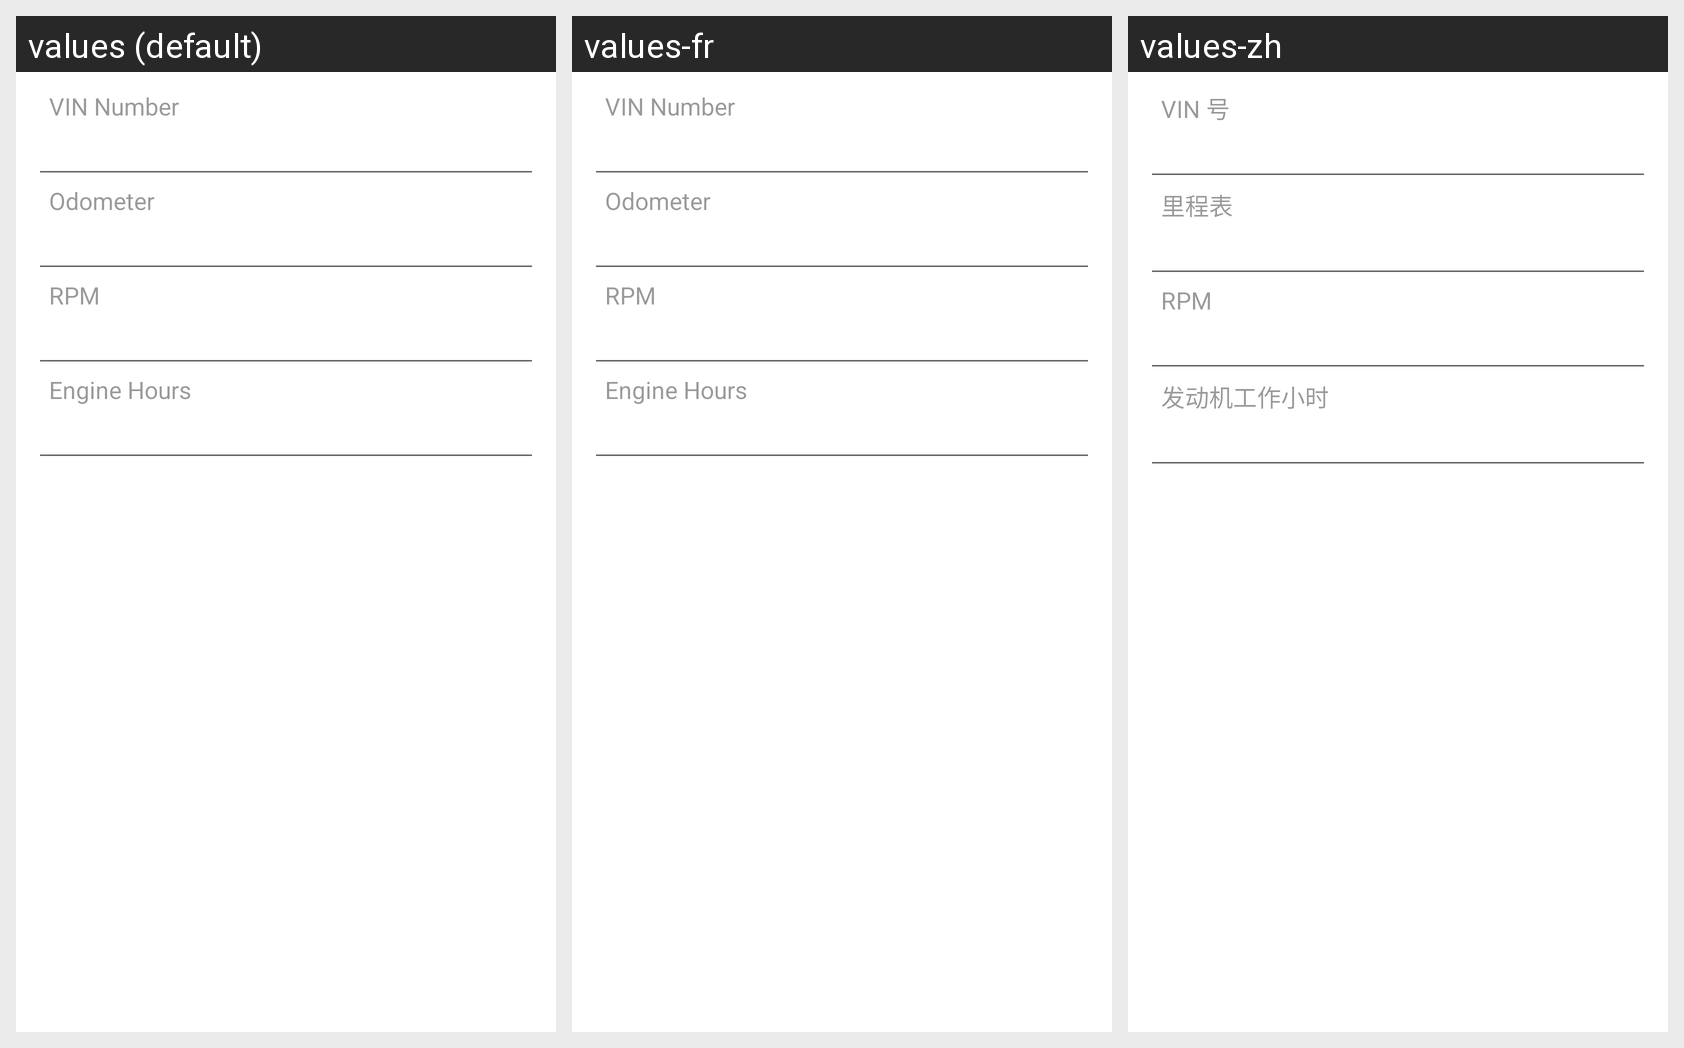

The same Android screen rendered under several of its app's locales, left to right. List the strings drawn on it with the default value and each locale's translation.
Android screen res/layout/fragment_setup_can_data.xml rendered under 3 locales, left to right: values (default), values-fr, values-zh. Device: Nexus 5 (rendered at 1080×1920; each locale shown at half size, 540×960, under a caption strip naming it); theme AppTheme.
Other locales in the repository, not shown: values-es, values-ru, values-uk.
Strings drawn on this screen, with the default value and each locale's value (text and hints the layout hard-codes, and strings that could not be matched under every locale, appear in the picture but are not listed):

vin_number
  values: VIN Number
  values-fr: VIN Number
  values-zh: VIN 号

odometer
  values: Odometer
  values-fr: Odometer
  values-zh: 里程表

rpm
  values: RPM
  values-fr: RPM
  values-zh: RPM

engine_hours
  values: Engine Hours
  values-fr: Engine Hours
  values-zh: 发动机工作小时
